Labelled photos from "dataset_split_robust", an image-classification folder in yash2607-del/Samaaj. The possible labels are: broken electric pole, construction waste, drain overflow, exposed wires, fallen pole, overflowing bin, potholes, road blockage, road cracks, streetlight issue, trash pile, water leakage, waterlogging.

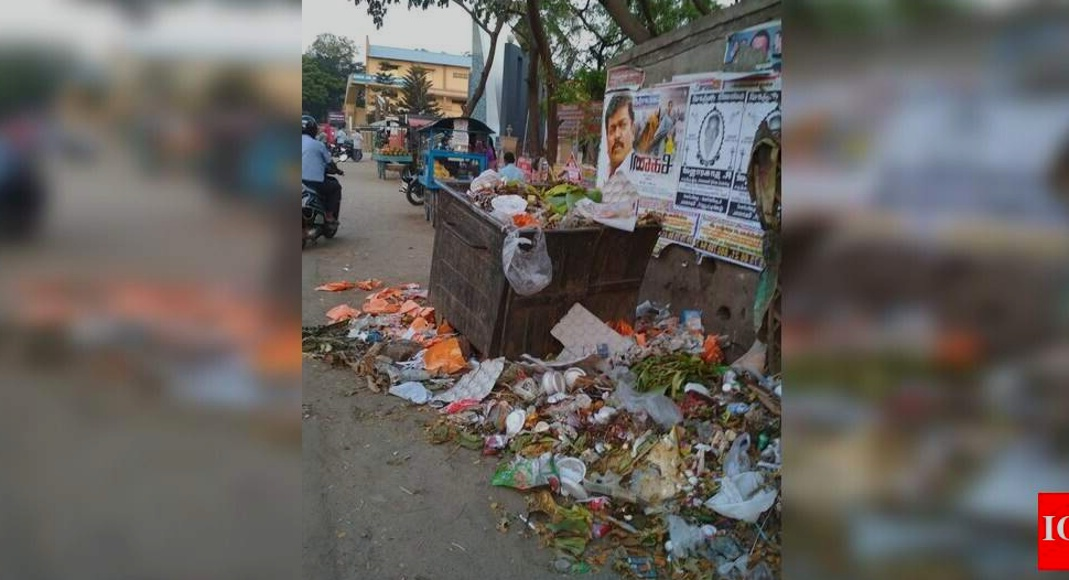
Label: overflowing bin

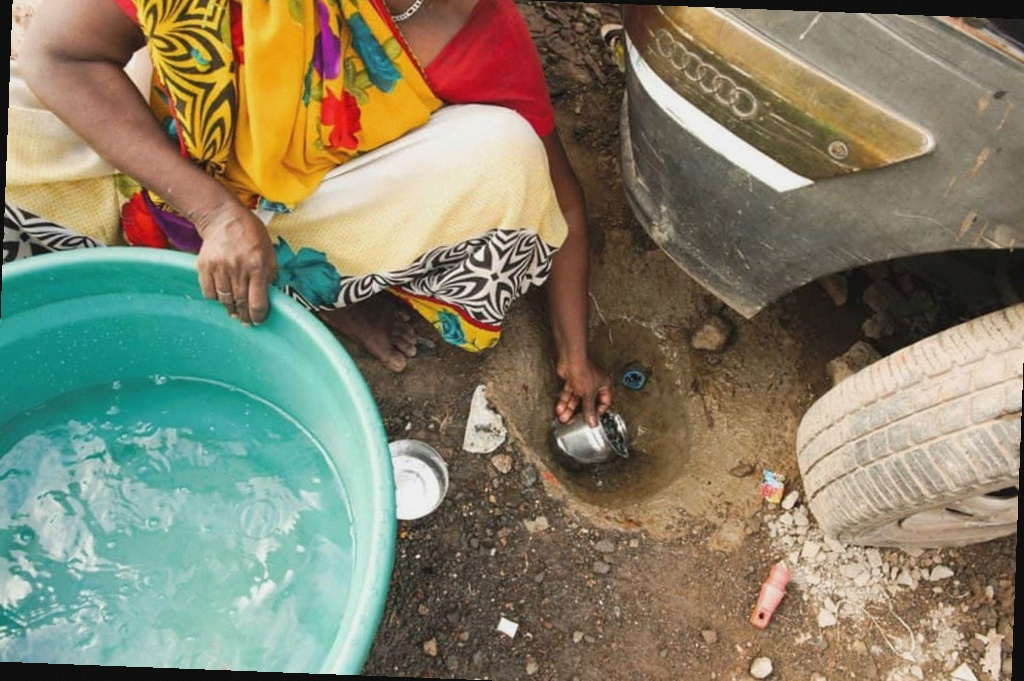
Label: water leakage

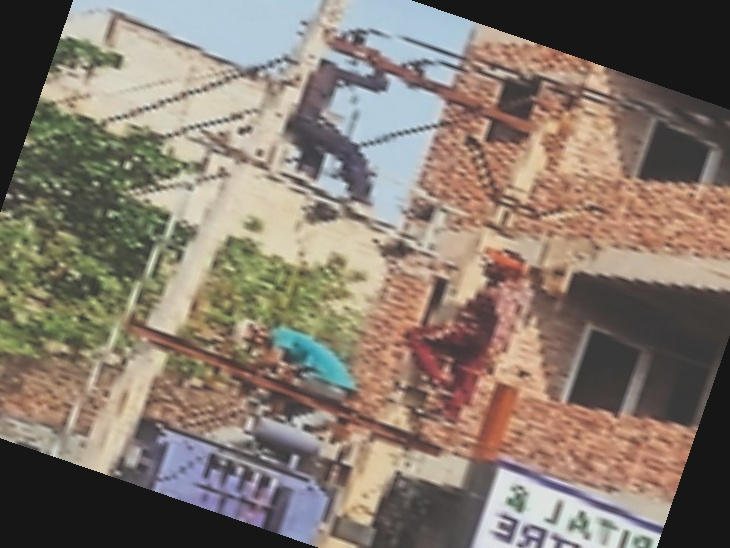
Label: fallen pole

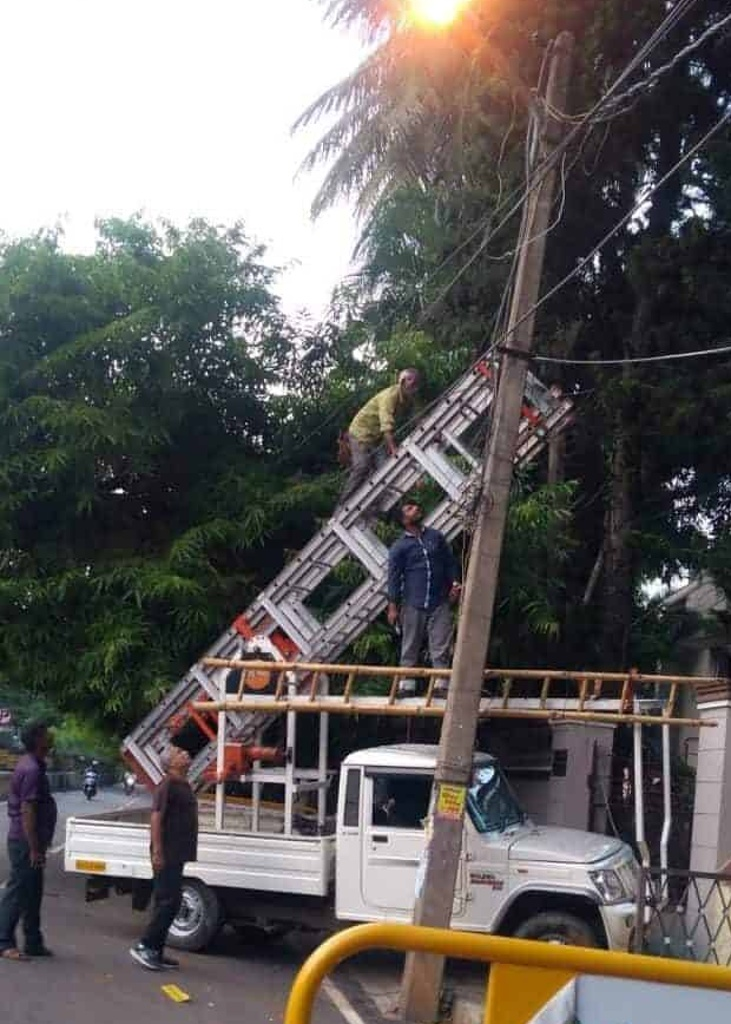
Label: streetlight issue

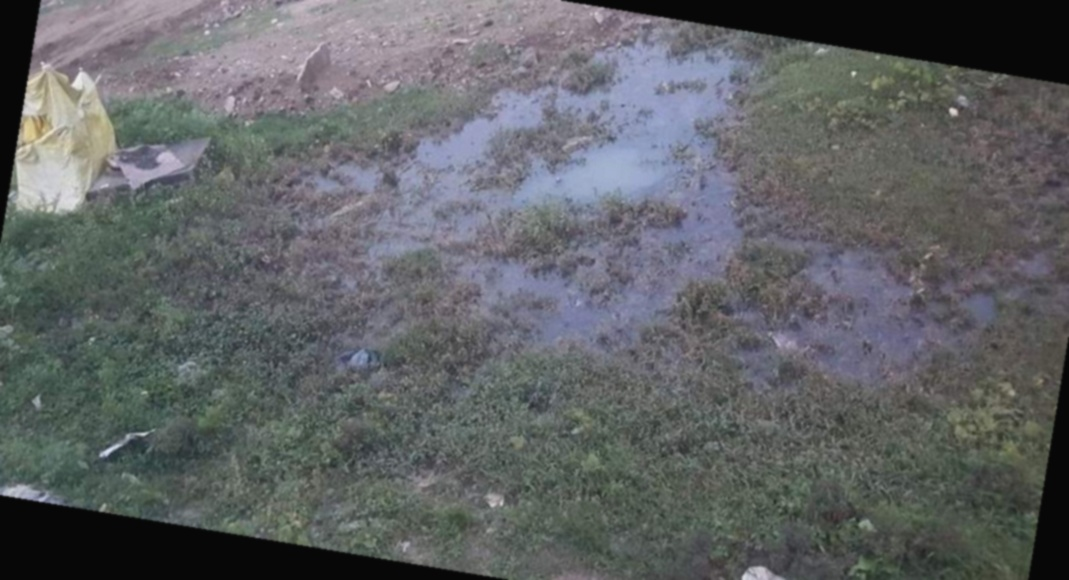
Label: drain overflow

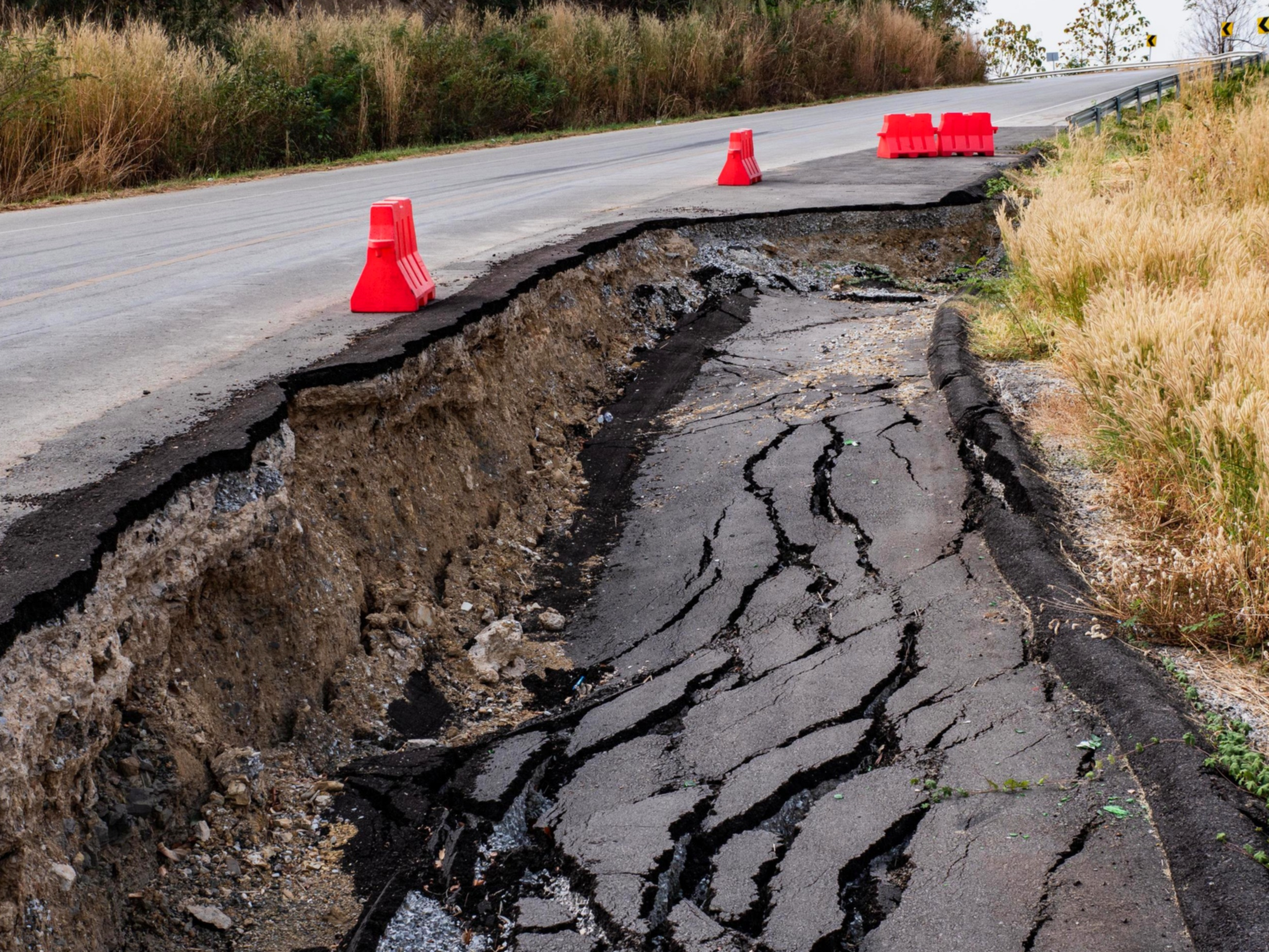
Label: road cracks
